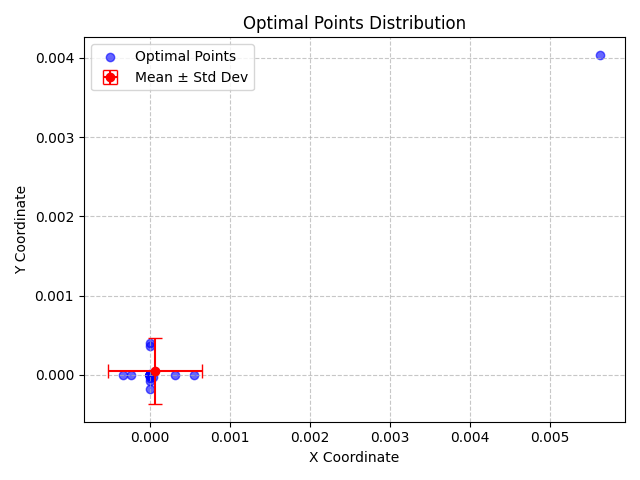

The file beside this chart, header and first rows:
X, Y, X_Std, Y_Std
-1.3958852765745515e-09, -4.544971627525049e-10, 0.0005857, 0.0004203
1.188120947207139e-09, 2.829140722299705e-10, 0.0005857, 0.0004203
-5.073238319055435e-10, 9.988154716227531e-09, 0.0005857, 0.0004203
-7.735843765495759e-10, 6.050768599989803e-10, 0.0005857, 0.0004203
-1.0560175296346928e-09, 7.615814443087084e-10, 0.0005857, 0.0004203
-3.5888132050423606e-10, 5.811262836860024e-10, 0.0005857, 0.0004203
1.336892989448679e-09, -5.482496939000132e-10, 0.0005857, 0.0004203
7.31134939978259e-08, -2.6753601863415504e-06, 0.0005857, 0.0004203
3.7250432299658576e-11, -1.0148418833527362e-09, 0.0005857, 0.0004203
2.1662676983801218e-10, 8.197724998904212e-10, 0.0005857, 0.0004203
-1.1130010171045219e-11, -9.335246212989848e-10, 0.0005857, 0.0004203
1.3361845898877777e-11, 1.3888462050617e-09, 0.0005857, 0.0004203
1.2992376546134553e-10, 1.2266209187243349e-09, 0.0005857, 0.0004203
-3.2321338343002877e-10, -1.0660703400801708e-09, 0.0005857, 0.0004203
-1.4520339991525134e-10, -1.3425674554034112e-09, 0.0005857, 0.0004203
-2.7343859498141524e-09, -2.5337553505501168e-09, 0.0005857, 0.0004203
-3.698005828684077e-07, 2.0212693510868445e-06, 0.0005857, 0.0004203
9.737216068783653e-10, 1.0024495137484683e-09, 0.0005857, 0.0004203
9.249492447764218e-10, -9.544743787274546e-10, 0.0005857, 0.0004203
0.0005513, -6.364328250720881e-10, 0.0005857, 0.0004203
-0.0003394, 2.6940568741632057e-06, 0.0005857, 0.0004203
2.395437638951457e-10, 7.000025037743431e-10, 0.0005857, 0.0004203
9.474771563196194e-10, 0.0003661, 0.0005857, 0.0004203
-3.6587894639635024e-10, 7.49858651586348e-06, 0.0005857, 0.0004203
5.480736923887222e-08, -5.574034539574902e-07, 0.0005857, 0.0004203
5.209461205126096e-10, 8.702262099621628e-11, 0.0005857, 0.0004203
-5.661980743883824e-11, -5.271511590555173e-10, 0.0005857, 0.0004203
5.4443727714703806e-11, -8.007210098080818e-10, 0.0005857, 0.0004203
-8.212397109099852e-11, 3.3718977134467903e-10, 0.0005857, 0.0004203
9.744547731977587e-10, 3.7261797228433097e-10, 0.0005857, 0.0004203
-3.795397797869848e-08, -5.333404926214032e-13, 0.0005857, 0.0004203
-1.0415047114930886e-09, 9.821882221673673e-10, 0.0005857, 0.0004203
8.46735839431911e-10, -7.319552256127098e-09, 0.0005857, 0.0004203
1.132919437902645e-11, -3.6551584395964075e-07, 0.0005857, 0.0004203
-3.750517083463512e-10, -3.980132900488772e-10, 0.0005857, 0.0004203
1.1435148880035088e-08, -2.7113609759080697e-09, 0.0005857, 0.0004203
-3.448881420503078e-11, 1.118280828008368e-09, 0.0005857, 0.0004203
4.913830348975535e-10, -0.0001838, 0.0005857, 0.0004203
-2.246045550948313e-08, -2.1459684652311653e-08, 0.0005857, 0.0004203
-7.017195443356316e-10, 6.082140685647356e-10, 0.0005857, 0.0004203
-8.476937935892793e-10, 8.271717416150917e-10, 0.0005857, 0.0004203
3.9721698529049756e-05, -2.403012004350208e-05, 0.0005857, 0.0004203
9.349722805524048e-10, -7.741534617124917e-05, 0.0005857, 0.0004203
-1.348200598578354e-09, -3.8523336039121796e-10, 0.0005857, 0.0004203
-1.052566378152606e-09, -4.4841256129684625e-10, 0.0005857, 0.0004203
1.2314879700168916e-09, -2.7177101007412917e-10, 0.0005857, 0.0004203
-2.220638458773752e-10, -3.4048607853729636e-10, 0.0005857, 0.0004203
-1.067206144399904e-09, 4.538754132043642e-10, 0.0005857, 0.0004203
6.722152617366355e-10, -4.998769977967689e-10, 0.0005857, 0.0004203
-6.494977781793227e-10, 0.0004008, 0.0005857, 0.0004203
2.0019149482924474e-10, -9.200302966500896e-12, 0.0005857, 0.0004203
-4.55111140612793e-10, 1.243299495530033e-10, 0.0005857, 0.0004203
1.4453141603643462e-05, 1.471322190268082e-09, 0.0005857, 0.0004203
4.720406210594424e-11, -1.4301261809612379e-09, 0.0005857, 0.0004203
3.0225069375369996e-10, 1.1977250994537815e-09, 0.0005857, 0.0004203
2.8204181652919423e-11, 1.954332514822905e-11, 0.0005857, 0.0004203
0.0003113, 1.4551870515238368e-09, 0.0005857, 0.0004203
1.1517986704369761e-09, 6.273589373841009e-10, 0.0005857, 0.0004203
-1.1661326784850997e-09, 9.001903523826028e-10, 0.0005857, 0.0004203
-1.0708703073152463e-09, 5.245212859553328e-10, 0.0005857, 0.0004203
... 33 more rows
